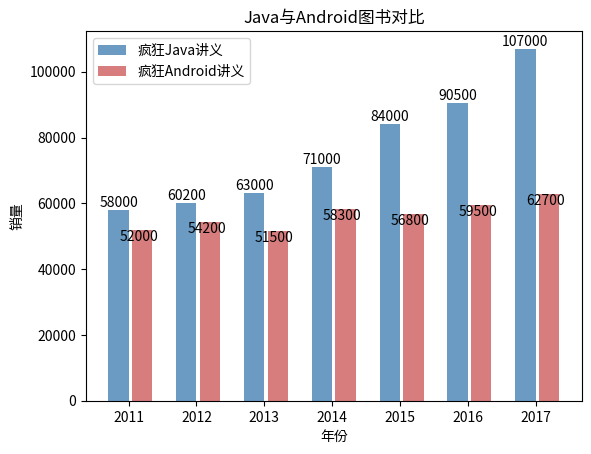

Source code (Python):
# coding: utf-8
#########################################################################
# 网站: <a href="http://www.crazyit.org">疯狂Java联盟</a>               #
# [redacted]
#                                                                       #
# version 1.0                                                           #
#                                                                       #
# [redacted]
#                                                                       #
# This program is protected by copyright laws.                          #
#                                                                       #
# Program Name:                                                         #
#                                                                       #
# <br>Date:                                                             #
#########################################################################
import matplotlib.pyplot as plt
import numpy as np

# 构建数据
x_data = ['2011', '2012', '2013', '2014', '2015', '2016', '2017']
y_data = [58000, 60200, 63000, 71000, 84000, 90500, 107000]
y_data2 = [52000, 54200, 51500,58300, 56800, 59500, 62700]
bar_width=0.3
# 将X轴数据改为使用range(len(x_data), 就是0、1、2...
plt.bar(x=range(len(x_data)), height=y_data, label='疯狂Java讲义', 
    color='steelblue', alpha=0.8, width=bar_width)
# 将X轴数据改为使用np.arange(len(x_data))+bar_width, 
# 就是bar_width、1+bar_width、2+bar_width...这样就和第一个柱状图并列了
#plt.bar(x=np.arange(len(x_data))+bar_width, height=y_data2, 
#    label='疯狂Android讲义', color='indianred', alpha=0.8, width=bar_width)
plt.bar(x=np.arange(len(x_data))+bar_width+0.05, height=y_data2, 
    label='疯狂Android讲义', color='indianred', alpha=0.8, width=bar_width)
# 在柱状图上显示具体数值, ha参数控制水平对齐方式, va控制垂直对齐方式
for x, y in enumerate(y_data):
    plt.text(x, y + 100, '%s' % y, ha='center', va='bottom')
for x, y in enumerate(y_data2):
    plt.text(x+bar_width, y + 100, '%s' % y, ha='center', va='top')
# 为X轴设置刻度值
plt.xticks(np.arange(len(x_data))+bar_width/2, x_data)
# 设置标题
plt.title("Java与Android图书对比")
# 为两条坐标轴设置名称
plt.xlabel("年份")
plt.ylabel("销量")
# 显示图例
plt.legend()
plt.show()
